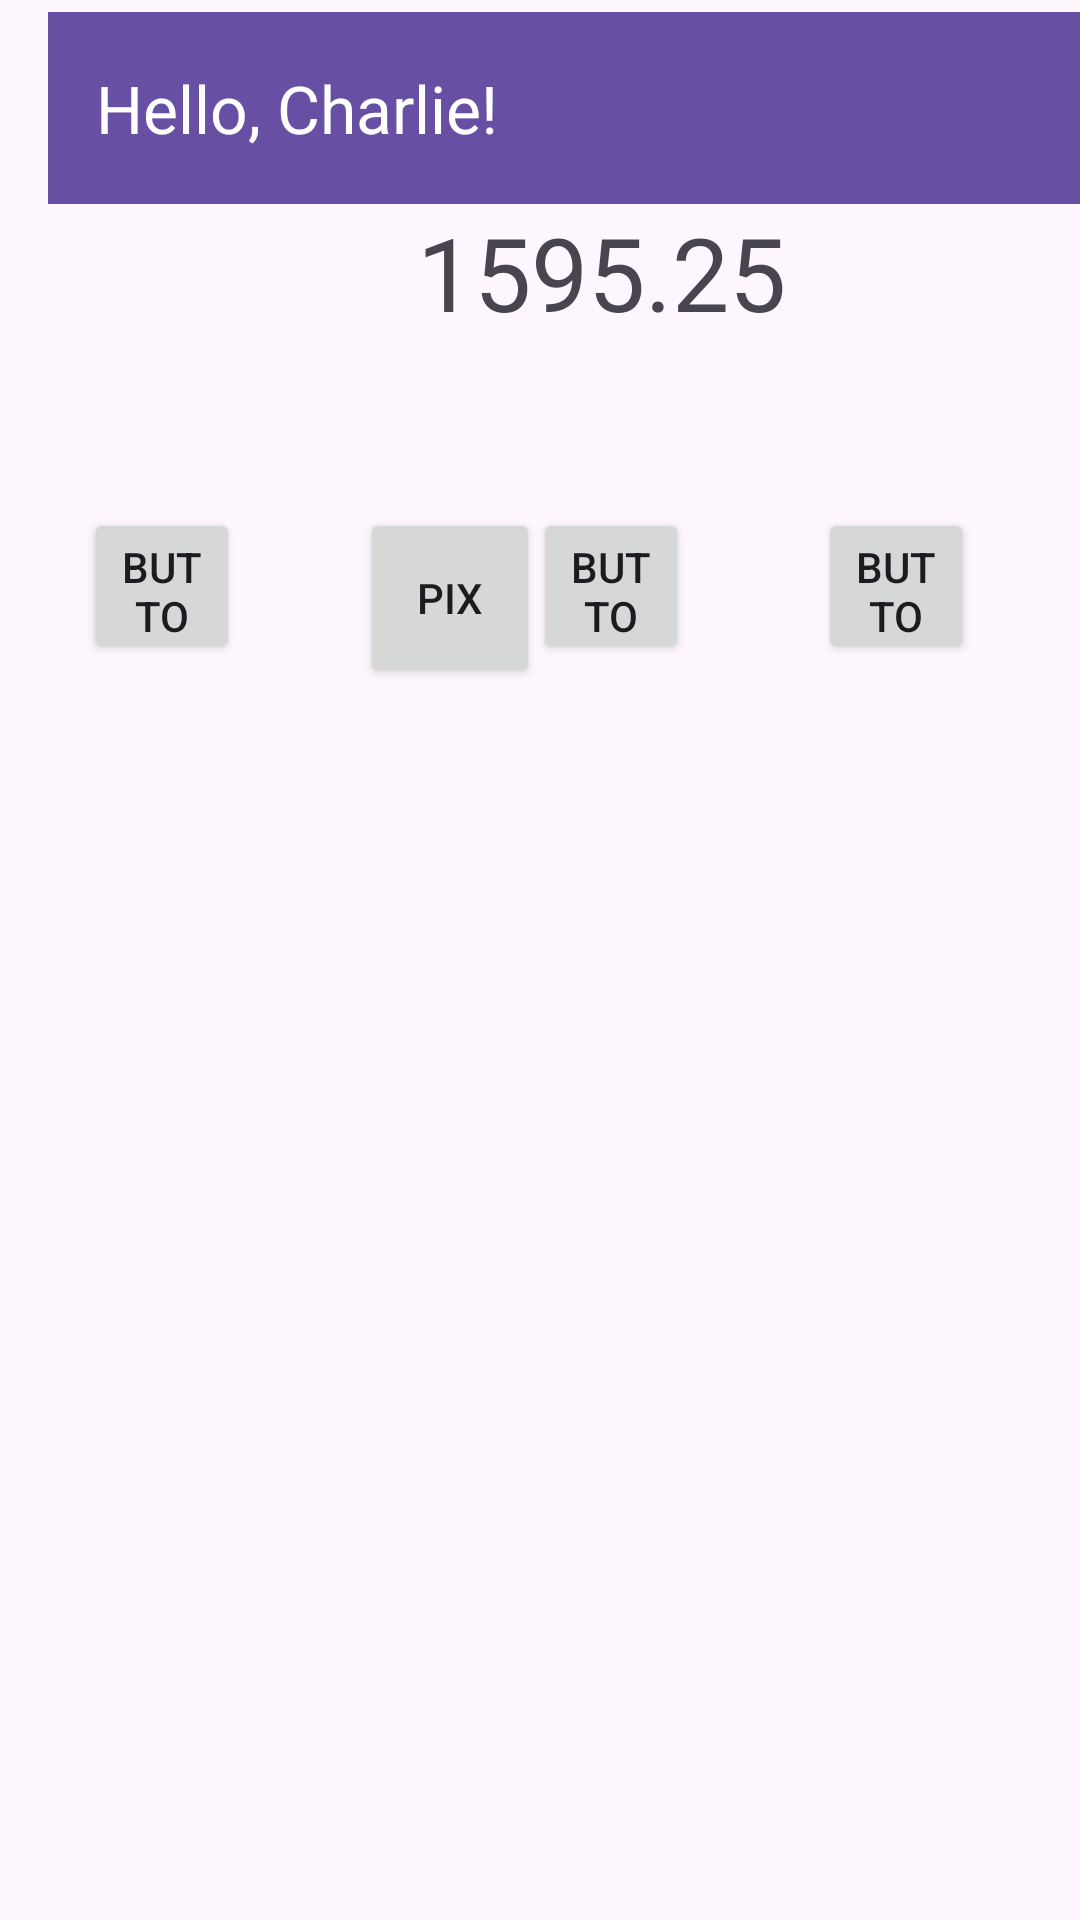

The Android layout XML behind this screen, and the referenced resources:
<!-- AndroidManifest.xml: application theme Theme.Newbank -->
<!-- res/layout/activity_main.xml -->
<?xml version="1.0" encoding="utf-8"?>
<androidx.constraintlayout.widget.ConstraintLayout xmlns:android="http://schemas.android.com/apk/res/android"
    xmlns:app="http://schemas.android.com/apk/res-auto"
    xmlns:tools="http://schemas.android.com/tools"
    android:layout_width="match_parent"
    android:layout_height="match_parent"
    tools:context=".MainActivity">

    <TextView
        android:id="@+id/txtSaldo"
        android:layout_width="wrap_content"
        android:layout_height="wrap_content"
        android:text="1595.25"
        android:textSize="34sp"
        app:layout_constraintEnd_toEndOf="parent"
        app:layout_constraintHorizontal_bias="0.586"
        app:layout_constraintStart_toStartOf="parent"
        app:layout_constraintTop_toBottomOf="@+id/toolbar" />

    <androidx.appcompat.widget.Toolbar
        android:id="@+id/toolbar"
        android:layout_width="409dp"
        android:layout_height="wrap_content"
        android:layout_marginStart="16dp"
        android:layout_marginTop="4dp"
        android:background="?attr/colorPrimary"
        android:minHeight="?attr/actionBarSize"
        android:theme="?attr/actionBarTheme"
        app:layout_constraintStart_toStartOf="parent"
        app:layout_constraintTop_toTopOf="parent"
        app:title="Hello, Charlie!"
        app:titleTextColor="#FFFFFF" />

    <Button
        android:id="@+id/btnPix"
        android:layout_width="52dp"
        android:layout_height="52dp"
        android:layout_marginStart="28dp"
        android:layout_marginTop="56dp"
        android:onClick="btnPix_click"
        android:text="Button"
        app:layout_constraintStart_toStartOf="parent"
        app:layout_constraintTop_toBottomOf="@+id/txtSaldo" />

    <Button
        android:id="@+id/btnPagar"
        android:layout_width="60dp"
        android:layout_height="60dp"
        android:layout_marginStart="40dp"
        android:layout_marginTop="56dp"
        android:onClick="btnPagar_click"
        android:text="Pix"
        app:layout_constraintStart_toEndOf="@+id/btnPix"
        app:layout_constraintTop_toBottomOf="@+id/txtSaldo" />

    <Button
        android:id="@+id/btnTransf"
        android:layout_width="52dp"
        android:layout_height="52dp"
        android:layout_marginTop="56dp"
        android:layout_marginEnd="132dp"
        android:onClick="btnTransf_click"
        android:text="Button"
        app:layout_constraintEnd_toEndOf="parent"
        app:layout_constraintHorizontal_bias="0.625"
        app:layout_constraintStart_toEndOf="@+id/btnPagar"
        app:layout_constraintTop_toBottomOf="@+id/txtSaldo" />

    <Button
        android:id="@+id/btnDepos"
        android:layout_width="52dp"
        android:layout_height="52dp"
        android:layout_marginTop="56dp"
        android:onClick="btnDepos_click"
        android:text="Button"
        app:layout_constraintEnd_toEndOf="parent"
        app:layout_constraintHorizontal_bias="0.55"
        app:layout_constraintStart_toEndOf="@+id/btnTransf"
        app:layout_constraintTop_toBottomOf="@+id/txtSaldo" />

</androidx.constraintlayout.widget.ConstraintLayout>
<!-- resources referenced by this layout -->
<resources>
  <style name="Theme.Newbank" parent="Base.Theme.Newbank" />
  <style name="Base.Theme.Newbank" parent="Theme.Material3.DayNight.NoActionBar">
          
          
      </style>
</resources>
